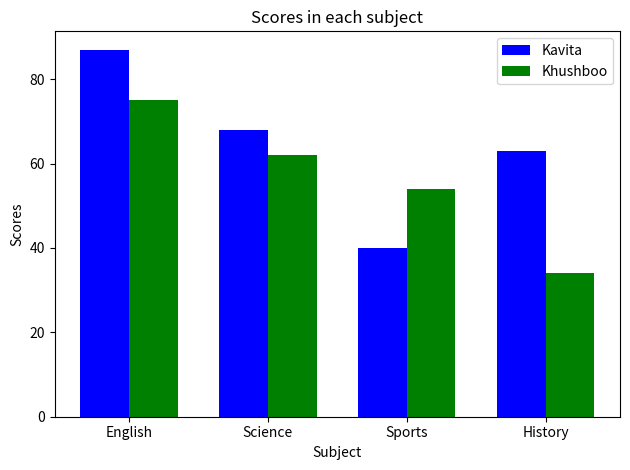

Python code for this plot:
import numpy as np
import matplotlib.pyplot as plt

# data to plot
marks_Kavita = [87, 68, 40, 63]
marks_Khushboo = [75, 62, 54, 34]

# create plot
fig, ax = plt.subplots()
bar_width = 0.35
X = np.arange(4)

p1 = plt.bar(X, marks_Kavita, bar_width, color='b',
label='Kavita')

# The bar of second plot starts where the first bar ends
p2 = plt.bar(X + bar_width, marks_Khushboo, bar_width,
color='g',
label='Khushboo')

plt.xlabel('Subject')
plt.ylabel('Scores')
plt.title('Scores in each subject')
plt.xticks(X + (bar_width/2) , ("English", "Science", "Sports", "History"))
plt.legend()
plt.tight_layout()
plt.show()